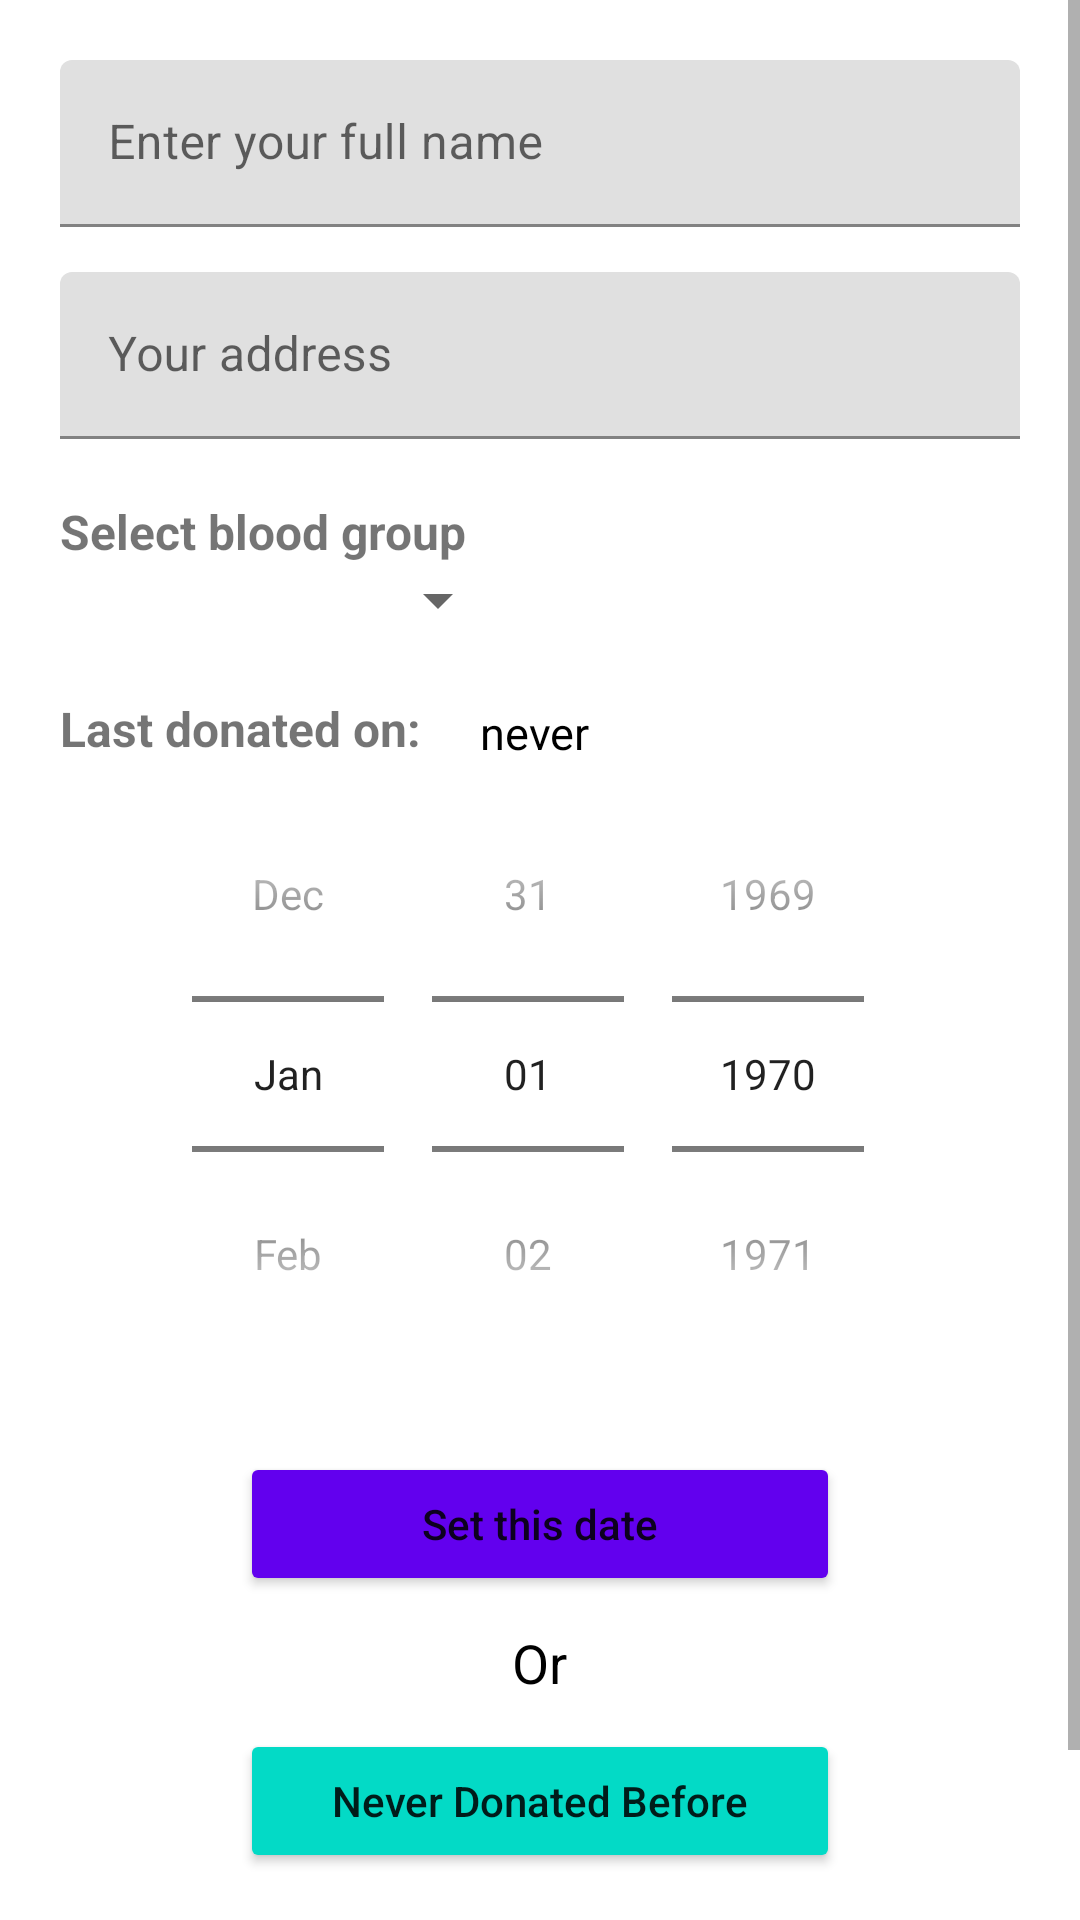

Android layout source for this screen:
<!-- AndroidManifest.xml: application theme Theme.LifeSaver -->
<!-- res/layout/activity_registration.xml -->
<?xml version="1.0" encoding="utf-8"?>
<ScrollView xmlns:app="http://schemas.android.com/apk/res-auto"
    xmlns:tools="http://schemas.android.com/tools"
    android:layout_height="match_parent"
    android:layout_width="match_parent"
    xmlns:android="http://schemas.android.com/apk/res/android">
    <RelativeLayout
        android:layout_width="match_parent"
        android:layout_height="match_parent"
        android:layout_margin="20dp"
        tools:context=".RegistrationActivity">

        <RelativeLayout
            android:layout_width="match_parent"
            android:layout_height="wrap_content"
            android:id="@+id/centerLine"
            android:layout_centerInParent="true" />

        <com.google.android.material.textfield.TextInputLayout
            android:layout_height="wrap_content"
            android:layout_width="match_parent"
            android:id="@+id/name"
            >
            <EditText
                android:layout_width="match_parent"
                android:layout_height="wrap_content"
                android:id="@+id/fullName"
                android:hint="Enter your full name"
                android:inputType="text"
                />
        </com.google.android.material.textfield.TextInputLayout>

        <com.google.android.material.textfield.TextInputLayout
            android:layout_height="wrap_content"
            android:layout_width="match_parent"
            android:id="@+id/address"
            android:layout_below="@id/name"
            android:layout_marginTop="15dp"
            >
            <EditText
                android:id="@+id/yourAddress"
                android:layout_width="match_parent"
                android:layout_height="wrap_content"
                android:hint="Your address"
                />

        </com.google.android.material.textfield.TextInputLayout>

        <LinearLayout
            android:layout_width="match_parent"
            android:layout_height="wrap_content"
            android:id="@+id/selectGroup"
            android:orientation="vertical"
            android:layout_below="@id/address"
            android:layout_marginTop="20dp"
            >

            <TextView
                android:layout_width="match_parent"
                android:layout_height="wrap_content"
                android:text="Select blood group"
                android:textStyle="bold"
                android:textSize="16sp"
                />

            <Spinner
                android:id="@+id/bloodGroupSpinner"
                android:layout_width="150dp"
                android:layout_height="wrap_content"
                />

        </LinearLayout>


            <TextView
                android:id="@+id/lastDonatedText"
                android:layout_width="140dp"
                android:layout_height="wrap_content"
                android:layout_below="@id/selectGroup"
                android:text="Last donated on: "
                android:layout_marginTop="20dp"
                android:textSize="16sp"
                android:textStyle="bold" />

            <TextView
                android:id="@+id/lastDonatedStatus"
                android:layout_width="wrap_content"
                android:layout_height="wrap_content"
                android:text="never"
                android:layout_marginTop="22dp"
                android:textColor="@color/black"
                android:textSize="15sp"
                android:layout_toRightOf="@id/lastDonatedText"
                android:layout_below="@id/selectGroup"
                />




        <LinearLayout
            android:id="@+id/donationTime"
            android:layout_width="match_parent"
            android:layout_height="wrap_content"
            android:orientation="vertical"
            android:layout_below="@id/selectGroup"
            android:layout_marginTop="20dp"
            android:gravity="center"
            >
            <DatePicker
                android:id="@+id/datePicker"
                android:layout_width="wrap_content"
                android:layout_height="wrap_content"
                android:calendarViewShown="false"
                android:layout_marginTop="20dp"
                android:datePickerMode="spinner" />

            <Button
                android:id="@+id/setDate"
                android:layout_width="200dp"
                android:layout_height="wrap_content"
                android:text="Set this date"
                android:textSize="14sp"
                android:textAllCaps="false"
                android:layout_marginTop="20dp"
                android:backgroundTint="@color/purple_500" />

            <TextView
                android:layout_width="wrap_content"
                android:layout_height="wrap_content"
                android:text="Or"
                android:layout_marginTop="10dp"
                android:textSize="18sp"
                android:textColor="@color/black" />

            <Button
                android:id="@+id/neverBtn"
                android:layout_width="200dp"
                android:layout_height="wrap_content"
                android:text="Never Donated Before"
                android:textSize="14sp"
                android:textAllCaps="false"
                android:layout_marginTop="10dp"
                android:backgroundTint="@color/design_default_color_secondary" />

        </LinearLayout>




        <Button
            android:layout_width="match_parent"
            android:layout_height="wrap_content"
            android:text="Register"
            android:id="@+id/registerBtn"
            android:layout_below="@id/donationTime"
            android:layout_marginTop="30dp"
            />

        <ProgressBar
            android:id="@+id/progressBar4"
            style="?android:attr/progressBarStyle"
            android:layout_width="50dp"
            android:layout_height="50dp"
            android:layout_below="@id/donationTime"
            android:layout_alignParentEnd="true"
            android:layout_centerHorizontal="true"
            android:layout_marginLeft="150dp"
            android:layout_marginTop="18dp"
            android:layout_marginEnd="162dp"
            android:layout_marginRight="170dp"
            android:visibility="invisible" />


    </RelativeLayout>
</ScrollView>
<!-- resources referenced by this layout -->
<resources>
  <color name="black">#FF000000</color>
  <color name="purple_500">#FF6200EE</color>
  <style name="Theme.LifeSaver" parent="Theme.MaterialComponents.DayNight.DarkActionBar">
          
          <item name="colorPrimary">#ff385d</item>
          <item name="colorPrimaryVariant">#eb3f5f</item>
          <item name="colorOnPrimary">@color/white</item>
          
          <item name="colorSecondary">@color/teal_200</item>
          <item name="colorSecondaryVariant">@color/teal_700</item>
          <item name="colorOnSecondary">@color/black</item>
          
          <item name="android:statusBarColor">#ff385d</item>
          
      </style>
  <color name="white">#FFFFFFFF</color>
  <color name="teal_200">#FF03DAC5</color>
  <color name="teal_700">#FF018786</color>
</resources>
